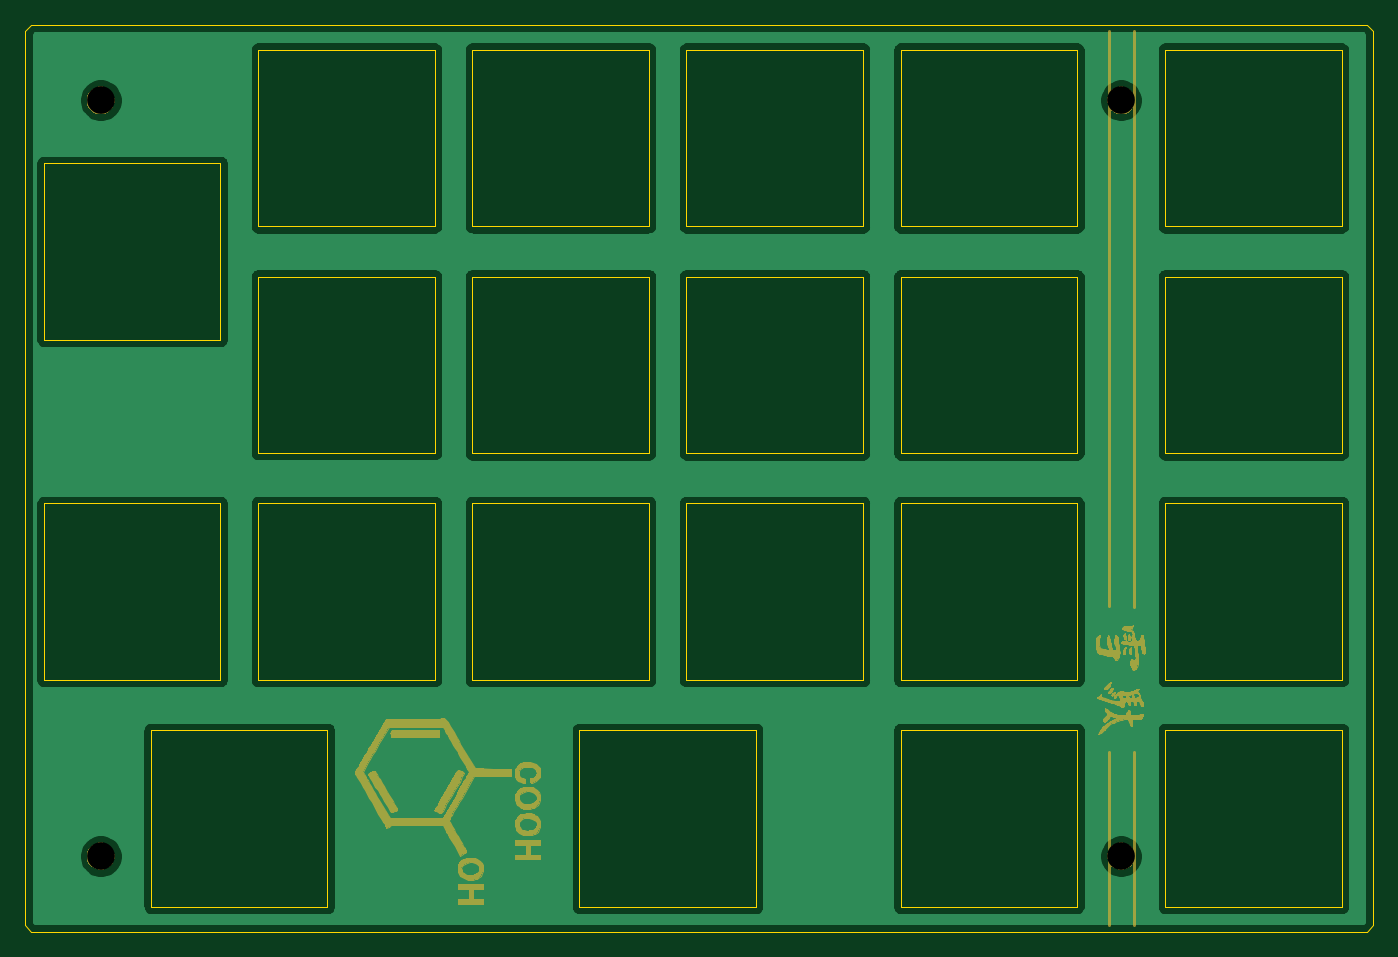
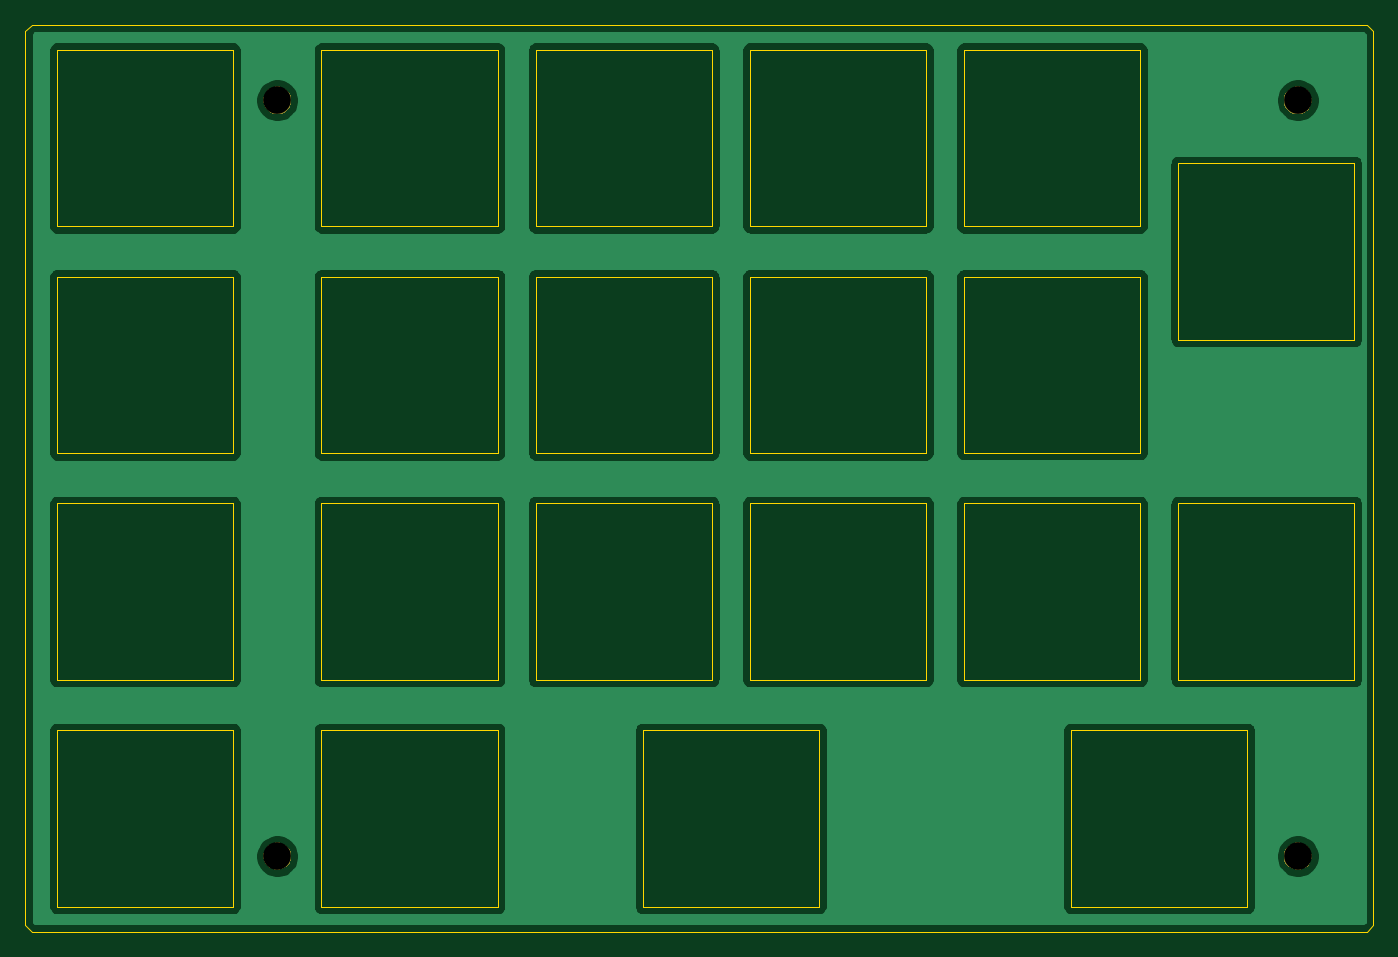
Circuit board: 8 layer files. Board 107.0 x 72.0 mm.
- bottom_copper: Setta21_Top-B_Cu.gbl (60658 bytes)
- bottom_mask: Setta21_Top-B_Mask.gbs (4882 bytes)
- bottom_silk: Setta21_Top-B_SilkS.gbo (494 bytes)
- outline: Setta21_Top-Edge_Cuts.gm1 (5080 bytes)
- top_copper: Setta21_Top-F_Cu.gtl (60658 bytes)
- top_mask: Setta21_Top-F_Mask.gts (87981 bytes)
- top_silk: Setta21_Top-F_SilkS.gto (494 bytes)
- drill: Setta21_Top-NPTH.drl (338 bytes)

=== bottom_copper: Setta21_Top-B_Cu.gbl (60658 bytes, source omitted) ===
=== bottom_mask: Setta21_Top-B_Mask.gbs ===
G04 #@! TF.GenerationSoftware,KiCad,Pcbnew,(5.1.5)-3*
G04 #@! TF.CreationDate,2021-03-06T01:39:33+09:00*
G04 #@! TF.ProjectId,Setta21_Top,53657474-6132-4315-9f54-6f702e6b6963,rev?*
G04 #@! TF.SameCoordinates,Original*
G04 #@! TF.FileFunction,Soldermask,Bot*
G04 #@! TF.FilePolarity,Negative*
%FSLAX46Y46*%
G04 Gerber Fmt 4.6, Leading zero omitted, Abs format (unit mm)*
G04 Created by KiCad (PCBNEW (5.1.5)-3) date 2021-03-06 01:39:33*
%MOMM*%
%LPD*%
G04 APERTURE LIST*
%ADD10C,0.100000*%
G04 APERTURE END LIST*
D10*
G36*
X150320857Y-122942272D02*
G01*
X150521043Y-123025192D01*
X150521045Y-123025193D01*
X150611738Y-123085792D01*
X150701208Y-123145574D01*
X150854426Y-123298792D01*
X150974808Y-123478957D01*
X151057728Y-123679143D01*
X151100000Y-123891658D01*
X151100000Y-124108342D01*
X151057728Y-124320857D01*
X150974808Y-124521043D01*
X150974807Y-124521045D01*
X150854425Y-124701209D01*
X150701209Y-124854425D01*
X150521045Y-124974807D01*
X150521044Y-124974808D01*
X150521043Y-124974808D01*
X150320857Y-125057728D01*
X150108342Y-125100000D01*
X149891658Y-125100000D01*
X149679143Y-125057728D01*
X149478957Y-124974808D01*
X149478956Y-124974808D01*
X149478955Y-124974807D01*
X149298791Y-124854425D01*
X149145575Y-124701209D01*
X149025193Y-124521045D01*
X149025192Y-124521043D01*
X148942272Y-124320857D01*
X148900000Y-124108342D01*
X148900000Y-123891658D01*
X148942272Y-123679143D01*
X149025192Y-123478957D01*
X149145574Y-123298792D01*
X149298792Y-123145574D01*
X149388262Y-123085792D01*
X149478955Y-123025193D01*
X149478957Y-123025192D01*
X149679143Y-122942272D01*
X149891658Y-122900000D01*
X150108342Y-122900000D01*
X150320857Y-122942272D01*
G37*
G36*
X69320857Y-122942272D02*
G01*
X69521043Y-123025192D01*
X69521045Y-123025193D01*
X69611738Y-123085792D01*
X69701208Y-123145574D01*
X69854426Y-123298792D01*
X69974808Y-123478957D01*
X70057728Y-123679143D01*
X70100000Y-123891658D01*
X70100000Y-124108342D01*
X70057728Y-124320857D01*
X69974808Y-124521043D01*
X69974807Y-124521045D01*
X69854425Y-124701209D01*
X69701209Y-124854425D01*
X69521045Y-124974807D01*
X69521044Y-124974808D01*
X69521043Y-124974808D01*
X69320857Y-125057728D01*
X69108342Y-125100000D01*
X68891658Y-125100000D01*
X68679143Y-125057728D01*
X68478957Y-124974808D01*
X68478956Y-124974808D01*
X68478955Y-124974807D01*
X68298791Y-124854425D01*
X68145575Y-124701209D01*
X68025193Y-124521045D01*
X68025192Y-124521043D01*
X67942272Y-124320857D01*
X67900000Y-124108342D01*
X67900000Y-123891658D01*
X67942272Y-123679143D01*
X68025192Y-123478957D01*
X68145574Y-123298792D01*
X68298792Y-123145574D01*
X68388262Y-123085792D01*
X68478955Y-123025193D01*
X68478957Y-123025192D01*
X68679143Y-122942272D01*
X68891658Y-122900000D01*
X69108342Y-122900000D01*
X69320857Y-122942272D01*
G37*
G36*
X150320857Y-62942272D02*
G01*
X150521043Y-63025192D01*
X150521045Y-63025193D01*
X150611738Y-63085792D01*
X150701208Y-63145574D01*
X150854426Y-63298792D01*
X150974808Y-63478957D01*
X151057728Y-63679143D01*
X151100000Y-63891658D01*
X151100000Y-64108342D01*
X151057728Y-64320857D01*
X150974808Y-64521043D01*
X150974807Y-64521045D01*
X150854425Y-64701209D01*
X150701209Y-64854425D01*
X150521045Y-64974807D01*
X150521044Y-64974808D01*
X150521043Y-64974808D01*
X150320857Y-65057728D01*
X150108342Y-65100000D01*
X149891658Y-65100000D01*
X149679143Y-65057728D01*
X149478957Y-64974808D01*
X149478956Y-64974808D01*
X149478955Y-64974807D01*
X149298791Y-64854425D01*
X149145575Y-64701209D01*
X149025193Y-64521045D01*
X149025192Y-64521043D01*
X148942272Y-64320857D01*
X148900000Y-64108342D01*
X148900000Y-63891658D01*
X148942272Y-63679143D01*
X149025192Y-63478957D01*
X149145574Y-63298792D01*
X149298792Y-63145574D01*
X149388262Y-63085792D01*
X149478955Y-63025193D01*
X149478957Y-63025192D01*
X149679143Y-62942272D01*
X149891658Y-62900000D01*
X150108342Y-62900000D01*
X150320857Y-62942272D01*
G37*
G36*
X69320857Y-62942272D02*
G01*
X69521043Y-63025192D01*
X69521045Y-63025193D01*
X69611738Y-63085792D01*
X69701208Y-63145574D01*
X69854426Y-63298792D01*
X69974808Y-63478957D01*
X70057728Y-63679143D01*
X70100000Y-63891658D01*
X70100000Y-64108342D01*
X70057728Y-64320857D01*
X69974808Y-64521043D01*
X69974807Y-64521045D01*
X69854425Y-64701209D01*
X69701209Y-64854425D01*
X69521045Y-64974807D01*
X69521044Y-64974808D01*
X69521043Y-64974808D01*
X69320857Y-65057728D01*
X69108342Y-65100000D01*
X68891658Y-65100000D01*
X68679143Y-65057728D01*
X68478957Y-64974808D01*
X68478956Y-64974808D01*
X68478955Y-64974807D01*
X68298791Y-64854425D01*
X68145575Y-64701209D01*
X68025193Y-64521045D01*
X68025192Y-64521043D01*
X67942272Y-64320857D01*
X67900000Y-64108342D01*
X67900000Y-63891658D01*
X67942272Y-63679143D01*
X68025192Y-63478957D01*
X68145574Y-63298792D01*
X68298792Y-63145574D01*
X68388262Y-63085792D01*
X68478955Y-63025193D01*
X68478957Y-63025192D01*
X68679143Y-62942272D01*
X68891658Y-62900000D01*
X69108342Y-62900000D01*
X69320857Y-62942272D01*
G37*
M02*

=== bottom_silk: Setta21_Top-B_SilkS.gbo ===
G04 #@! TF.GenerationSoftware,KiCad,Pcbnew,(5.1.5)-3*
G04 #@! TF.CreationDate,2021-03-06T01:39:33+09:00*
G04 #@! TF.ProjectId,Setta21_Top,53657474-6132-4315-9f54-6f702e6b6963,rev?*
G04 #@! TF.SameCoordinates,Original*
G04 #@! TF.FileFunction,Legend,Bot*
G04 #@! TF.FilePolarity,Positive*
%FSLAX46Y46*%
G04 Gerber Fmt 4.6, Leading zero omitted, Abs format (unit mm)*
G04 Created by KiCad (PCBNEW (5.1.5)-3) date 2021-03-06 01:39:33*
%MOMM*%
%LPD*%
G04 APERTURE LIST*
G04 APERTURE END LIST*
M02*

=== outline: Setta21_Top-Edge_Cuts.gm1 ===
G04 #@! TF.GenerationSoftware,KiCad,Pcbnew,(5.1.5)-3*
G04 #@! TF.CreationDate,2021-03-06T01:39:33+09:00*
G04 #@! TF.ProjectId,Setta21_Top,53657474-6132-4315-9f54-6f702e6b6963,rev?*
G04 #@! TF.SameCoordinates,Original*
G04 #@! TF.FileFunction,Profile,NP*
%FSLAX46Y46*%
G04 Gerber Fmt 4.6, Leading zero omitted, Abs format (unit mm)*
G04 Created by KiCad (PCBNEW (5.1.5)-3) date 2021-03-06 01:39:33*
%MOMM*%
%LPD*%
G04 APERTURE LIST*
%ADD10C,0.100000*%
G04 APERTURE END LIST*
D10*
X63000000Y-58500000D02*
X63500000Y-58000000D01*
X170000000Y-58500000D02*
X169500000Y-58000000D01*
X169500000Y-130000000D02*
X170000000Y-129500000D01*
X63000000Y-129500000D02*
X63500000Y-130000000D01*
X170000000Y-58500000D02*
X170000000Y-129500000D01*
X121000000Y-114000000D02*
X107000000Y-114000000D01*
X121000000Y-128000000D02*
X121000000Y-114000000D01*
X107000000Y-128000000D02*
X121000000Y-128000000D01*
X107000000Y-114000000D02*
X107000000Y-128000000D01*
X73000000Y-128000000D02*
X73000000Y-114000000D01*
X87000000Y-128000000D02*
X73000000Y-128000000D01*
X87000000Y-114000000D02*
X87000000Y-128000000D01*
X73000000Y-114000000D02*
X87000000Y-114000000D01*
X64500000Y-83000000D02*
X64500000Y-69000000D01*
X78500000Y-83000000D02*
X64500000Y-83000000D01*
X78500000Y-69000000D02*
X78500000Y-83000000D01*
X64500000Y-69000000D02*
X78500000Y-69000000D01*
X64500000Y-96000000D02*
X64500000Y-110000000D01*
X78500000Y-96000000D02*
X64500000Y-96000000D01*
X78500000Y-110000000D02*
X78500000Y-96000000D01*
X64500000Y-110000000D02*
X78500000Y-110000000D01*
X146500000Y-114000000D02*
X132500000Y-114000000D01*
X146500000Y-128000000D02*
X146500000Y-114000000D01*
X132500000Y-128000000D02*
X146500000Y-128000000D01*
X132500000Y-114000000D02*
X132500000Y-128000000D01*
X167500000Y-114000000D02*
X153500000Y-114000000D01*
X167500000Y-128000000D02*
X167500000Y-114000000D01*
X153500000Y-128000000D02*
X167500000Y-128000000D01*
X153500000Y-114000000D02*
X153500000Y-128000000D01*
X167500000Y-96000000D02*
X153500000Y-96000000D01*
X167500000Y-110000000D02*
X167500000Y-96000000D01*
X153500000Y-110000000D02*
X167500000Y-110000000D01*
X153500000Y-96000000D02*
X153500000Y-110000000D01*
X167500000Y-78000000D02*
X153500000Y-78000000D01*
X167500000Y-92000000D02*
X167500000Y-78000000D01*
X153500000Y-92000000D02*
X167500000Y-92000000D01*
X153500000Y-78000000D02*
X153500000Y-92000000D01*
X146500000Y-96000000D02*
X132500000Y-96000000D01*
X146500000Y-110000000D02*
X146500000Y-96000000D01*
X132500000Y-110000000D02*
X146500000Y-110000000D01*
X132500000Y-96000000D02*
X132500000Y-110000000D01*
X129500000Y-96000000D02*
X115500000Y-96000000D01*
X129500000Y-110000000D02*
X129500000Y-96000000D01*
X115500000Y-110000000D02*
X129500000Y-110000000D01*
X115500000Y-96000000D02*
X115500000Y-110000000D01*
X167500000Y-60000000D02*
X153500000Y-60000000D01*
X167500000Y-74000000D02*
X167500000Y-60000000D01*
X153500000Y-74000000D02*
X167500000Y-74000000D01*
X153500000Y-60000000D02*
X153500000Y-74000000D01*
X146500000Y-78000000D02*
X132500000Y-78000000D01*
X146500000Y-92000000D02*
X146500000Y-78000000D01*
X132500000Y-92000000D02*
X146500000Y-92000000D01*
X132500000Y-78000000D02*
X132500000Y-92000000D01*
X129500000Y-78000000D02*
X115500000Y-78000000D01*
X129500000Y-92000000D02*
X129500000Y-78000000D01*
X115500000Y-92000000D02*
X129500000Y-92000000D01*
X115500000Y-78000000D02*
X115500000Y-92000000D01*
X146500000Y-60000000D02*
X132500000Y-60000000D01*
X146500000Y-74000000D02*
X146500000Y-60000000D01*
X132500000Y-74000000D02*
X146500000Y-74000000D01*
X132500000Y-60000000D02*
X132500000Y-74000000D01*
X129500000Y-60000000D02*
X115500000Y-60000000D01*
X129500000Y-74000000D02*
X129500000Y-60000000D01*
X115500000Y-74000000D02*
X129500000Y-74000000D01*
X115500000Y-60000000D02*
X115500000Y-74000000D01*
X112500000Y-78000000D02*
X98500000Y-78000000D01*
X112500000Y-92000000D02*
X112500000Y-78000000D01*
X98500000Y-92000000D02*
X112500000Y-92000000D01*
X98500000Y-78000000D02*
X98500000Y-92000000D01*
X112500000Y-96000000D02*
X98500000Y-96000000D01*
X112500000Y-110000000D02*
X112500000Y-96000000D01*
X98500000Y-110000000D02*
X112500000Y-110000000D01*
X98500000Y-96000000D02*
X98500000Y-110000000D01*
X95500000Y-96000000D02*
X81500000Y-96000000D01*
X95500000Y-110000000D02*
X95500000Y-96000000D01*
X81500000Y-110000000D02*
X95500000Y-110000000D01*
X81500000Y-96000000D02*
X81500000Y-110000000D01*
X95500000Y-78000000D02*
X81500000Y-78000000D01*
X95500000Y-91975000D02*
X95500000Y-78000000D01*
X81500000Y-91975000D02*
X95500000Y-91975000D01*
X81500000Y-78000000D02*
X81500000Y-91975000D01*
X112500000Y-60000000D02*
X98500000Y-60000000D01*
X112500000Y-73975000D02*
X112500000Y-60000000D01*
X98500000Y-73975000D02*
X112500000Y-73975000D01*
X98500000Y-60000000D02*
X98500000Y-73975000D01*
X95500000Y-60000000D02*
X81500000Y-60000000D01*
X95500000Y-74000000D02*
X95500000Y-60000000D01*
X81500000Y-74000000D02*
X95500000Y-74000000D01*
X81500000Y-60000000D02*
X81500000Y-74000000D01*
X63000000Y-129500000D02*
X63000000Y-58500000D01*
X63500000Y-58000000D02*
X169500000Y-58000000D01*
X169500000Y-130000000D02*
X63500000Y-130000000D01*
M02*

=== top_copper: Setta21_Top-F_Cu.gtl (60658 bytes, source omitted) ===
=== top_mask: Setta21_Top-F_Mask.gts (87981 bytes, source omitted) ===
=== top_silk: Setta21_Top-F_SilkS.gto ===
G04 #@! TF.GenerationSoftware,KiCad,Pcbnew,(5.1.5)-3*
G04 #@! TF.CreationDate,2021-03-06T01:39:33+09:00*
G04 #@! TF.ProjectId,Setta21_Top,53657474-6132-4315-9f54-6f702e6b6963,rev?*
G04 #@! TF.SameCoordinates,Original*
G04 #@! TF.FileFunction,Legend,Top*
G04 #@! TF.FilePolarity,Positive*
%FSLAX46Y46*%
G04 Gerber Fmt 4.6, Leading zero omitted, Abs format (unit mm)*
G04 Created by KiCad (PCBNEW (5.1.5)-3) date 2021-03-06 01:39:33*
%MOMM*%
%LPD*%
G04 APERTURE LIST*
G04 APERTURE END LIST*
M02*

=== drill: Setta21_Top-NPTH.drl ===
M48
; DRILL file {KiCad (5.1.5)-3} date 2021/03/06 1:39:35
; FORMAT={-:-/ absolute / metric / decimal}
; #@! TF.CreationDate,2021-03-06T01:39:35+09:00
; #@! TF.GenerationSoftware,Kicad,Pcbnew,(5.1.5)-3
; #@! TF.FileFunction,NonPlated,1,2,NPTH
FMAT,2
METRIC
T1C2.200
%
G90
G05
T1
X69.0Y-64.0
X150.0Y-124.0
X150.0Y-64.0
X69.0Y-124.0
T0
M30

